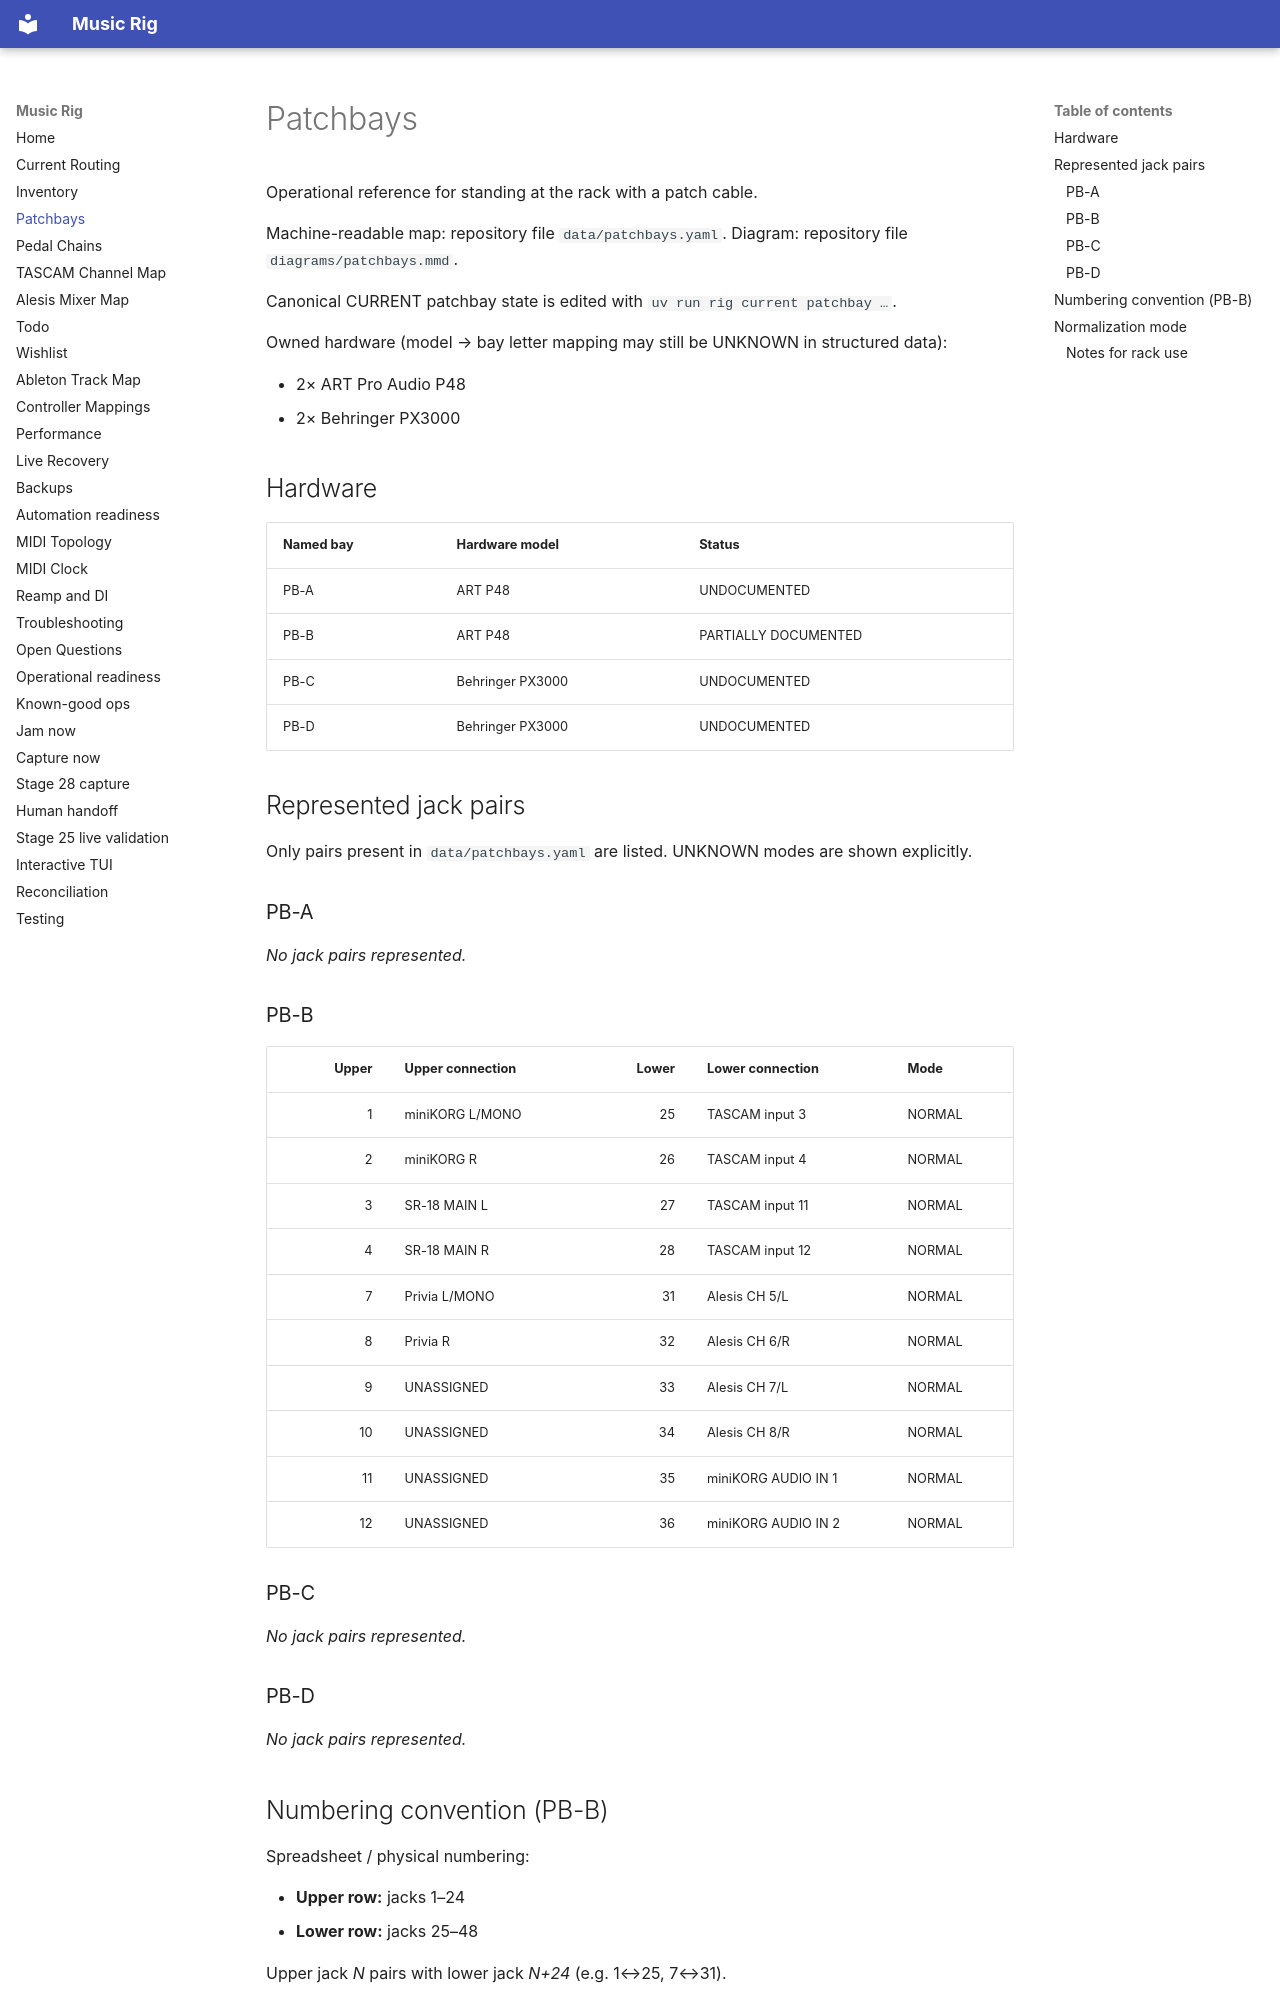

repository: sempervent/music-rig · page: patchbays/index.html · generator: mkdocs

# Patchbays

Operational reference for standing at the rack with a patch cable.

Machine-readable map: repository file `data/patchbays.yaml`. Diagram: repository file `diagrams/patchbays.mmd`.

Canonical CURRENT patchbay state is edited with `uv run rig current patchbay …`.

Owned hardware (model → bay letter mapping may still be UNKNOWN in structured data):

- 2× ART Pro Audio P48
- 2× Behringer PX3000

<!-- rig:patchbays:start -->
<!-- GENERATED FROM data/patchbays.yaml BY `uv run rig render`. DO NOT EDIT THIS SECTION DIRECTLY. -->

## Hardware

| Named bay | Hardware model | Status |
|---|---|---|
| PB-A | ART P48 | UNDOCUMENTED |
| PB-B | ART P48 | PARTIALLY DOCUMENTED |
| PB-C | Behringer PX3000 | UNDOCUMENTED |
| PB-D | Behringer PX3000 | UNDOCUMENTED |

## Represented jack pairs

Only pairs present in `data/patchbays.yaml` are listed. UNKNOWN modes are shown explicitly.

### PB-A

_No jack pairs represented._

### PB-B

| Upper | Upper connection | Lower | Lower connection | Mode |
|---:|---|---:|---|---|
| 1 | miniKORG L/MONO | 25 | TASCAM input 3 | NORMAL |
| 2 | miniKORG R | 26 | TASCAM input 4 | NORMAL |
| 3 | SR-18 MAIN L | 27 | TASCAM input 11 | NORMAL |
| 4 | SR-18 MAIN R | 28 | TASCAM input 12 | NORMAL |
| 7 | Privia L/MONO | 31 | Alesis CH 5/L | NORMAL |
| 8 | Privia R | 32 | Alesis CH 6/R | NORMAL |
| 9 | UNASSIGNED | 33 | Alesis CH 7/L | NORMAL |
| 10 | UNASSIGNED | 34 | Alesis CH 8/R | NORMAL |
| 11 | UNASSIGNED | 35 | miniKORG AUDIO IN 1 | NORMAL |
| 12 | UNASSIGNED | 36 | miniKORG AUDIO IN 2 | NORMAL |

### PB-C

_No jack pairs represented._

### PB-D

_No jack pairs represented._
<!-- rig:patchbays:end -->

## Numbering convention (PB-B)

Spreadsheet / physical numbering:

- **Upper row:** jacks 1–24
- **Lower row:** jacks 25–48

Upper jack *N* pairs with lower jack *N+24* (e.g. 1↔25, 7↔31).
